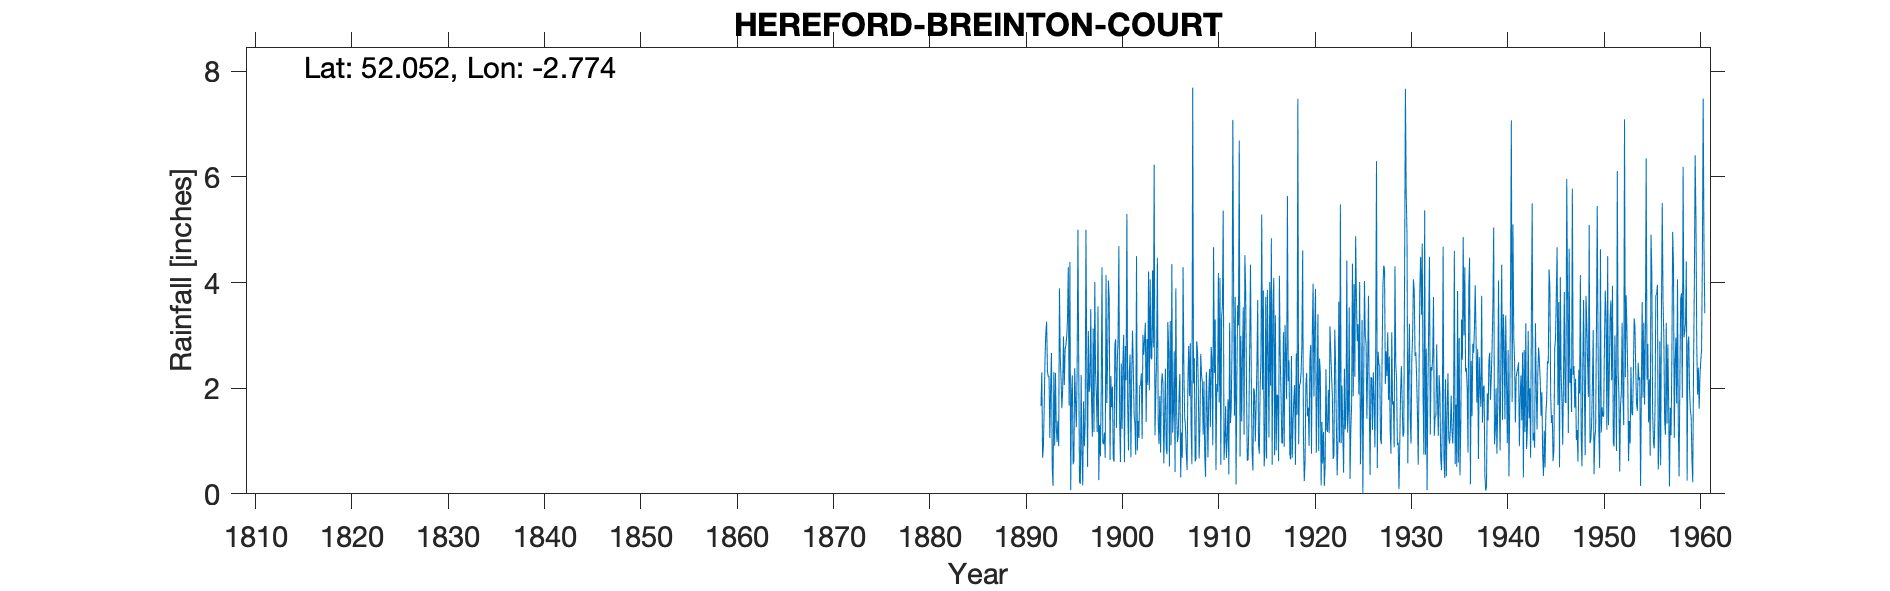

Data behind this chart, as committed beside it:
HEREFORD BREINTON COURT, , , , , , , , , , , , , , , , , , , , , , , 
Grid ref, SO470396, Long, -2.774, Lat, 52.05, Elevation, 238, ft, , , , , , , , , , , , , , , 
Station no, 2228, , , , , , , , , , , , , , , , , , , , , , 
, 1890, 1891, 1892, 1893, 1894, 1895, 1896, 1897, 1898, 1899, 1900, 1901, 1902, 1903, 1904, 1905, 1906, 1907, 1908, 1909, 1910, 1911, 1912
January, , , 1.66, 2.02, 2.58, 4.39, 0.22, 1.93, 0.26, 4.04, 2.94, 1.66, 0.82, 2.93, 2.59, 0.87, 3.89, 1.28, 0.62, 0.74, 2.29, 0.64, 3.8
February, , , 2.3, 2.67, 2.17, 0.07, 0.19, 2.06, 1.3, 3.68, 4.69, 0.82, 1.38, 2.06, 4.47, 0.75, 1.53, 0.78, 0.65, 0.32, 3.3, 0.99, 1.48
March, , , 0.68, 0.49, 1.62, 1.86, 2.25, 3.5, 0.71, 0.64, 1.36, 2.31, 1.06, 4.21, 1.39, 3.25, 0.98, 0.45, 2.89, 2.31, 0.45, 1.66, 3.73
April, , , 0.9, 0.15, 1.99, 2.24, 0.74, 1.75, 1.9, 2.23, 0.6, 2.64, 2.05, 1.96, 0.94, 2.81, 1.11, 2.12, 2.71, 1.65, 2.08, 0.68, 0.18
May, , , 1.67, 2.31, 2.98, 0.56, 0.16, 1.08, 4.29, 1.64, 2.47, 0.69, 2.05, 4.06, 1.85, 0.52, 1.86, 2.8, 2, 0.69, 1.93, 1.04, 2.13
June, , , 2.56, 0.91, 2.06, 0.63, 1.75, 3.13, 0.96, 2.03, 1.23, 2.2, 2.28, 2.57, 0.78, 3.27, 2.27, 1.85, 0.67, 1.91, 4.18, 1.79, 3.57
July, , , 3.05, 2.29, 2.73, 2.38, 0.9, 1.17, 0.94, 0.66, 2.48, 3.09, 1.04, 2.55, 2.06, 0.92, 0.31, 2.85, 1.29, 2.36, 1.73, 0.37, 3.19
August, , , 3.26, 1.28, 2.81, 1.76, 1.34, 4.01, 1.16, 0.61, 3.01, 2.38, 3.01, 4.23, 2.28, 4.35, 1.16, 1.27, 2.65, 1.26, 4.09, 3.24, 6.69
September, , , 2.33, 0.98, 2.98, 1.26, 5, 2.27, 0.68, 2.82, 0.6, 1.49, 2.63, 2.77, 2.08, 1.16, 0.68, 0.56, 2.25, 2.78, 0.55, 1.34, 0.71
October, , , 2.22, 1.38, 3.29, 2.33, 2.48, 1.84, 4.14, 2.93, 2.8, 1.33, 2.92, 6.23, 0.58, 1.58, 4.29, 7.69, 2.11, 2.54, 3.35, 1.63, 2.99
November, , , 2.23, 0.9, 4.29, 5, 0.51, 1.17, 1.72, 1.25, 2.15, 0.74, 3.24, 1.11, 1.42, 2.7, 2.34, 2.09, 1.12, 0.92, 3.55, 2.81, 1.37
December, , , 1.06, 3.89, 1.67, 2.42, 3.08, 3.55, 2.56, 2.47, 5.3, 4.5, 1.36, 1.89, 2.37, 0.41, 1.44, 2.57, 2.13, 4.67, 5.36, 7.08, 2.61
Total, , , 23.92, 19.27, 31.17, 24.9, 18.62, 27.46, 20.62, 25, 29.63, 23.85, 23.84, 36.57, 22.81, 22.59, 21.86, 26.31, 21.09, 22.15, 32.86, 23.27, 32.45
